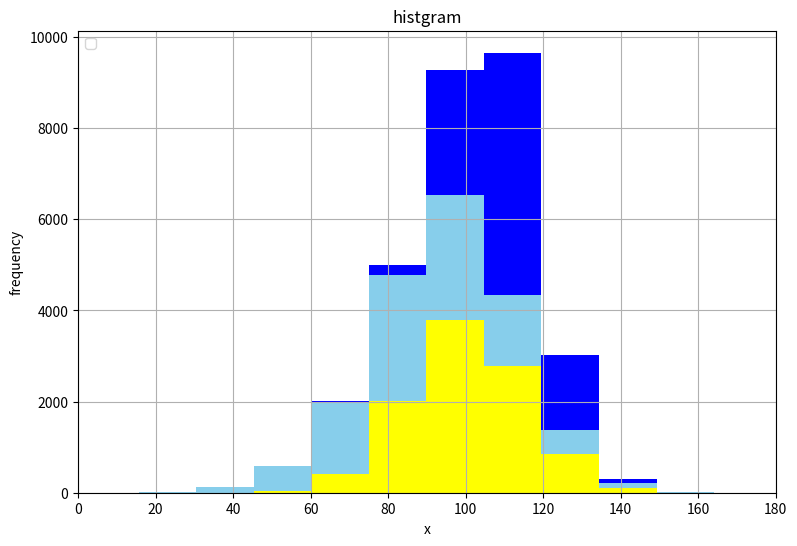

Write the Python code that produced this figure.
import matplotlib.pyplot as plt
import numpy as np

mu1, sig1 = 100 ,15
mu2, sig2 = 90 ,20
mu3, sig3 = 110 ,10

x2 = mu2+sig2*np.random.randn(10000)
x3 = mu3+sig3*np.random.randn(10000)
x1 = mu1+sig1*np.random.randn(10000)


fig = plt.figure(figsize=(9,6))

ax1 = fig.add_subplot(111, title='histgram', xlabel='x', ylabel='frequency',
                      xlim=(0,180))
# こう書くとstackedした際にBinの幅が一致する
ax1.hist([x1,x2,x3],color=['yellow','skyblue','blue'], stacked=True, bins=10)

# こう書くとBinの幅が一致しない
# ax1.hist(x1, bins=10, color='yellow',label='x1',zorder=10,stacked=True, density = True)
# ax1.hist(x2, bins=10, color='skyblue',label='x2',zorder=5,stacked=True, density = True)
# ax1.hist(x3, bins=10, color='blue',label='x3',zorder=1,stacked=True, density = True)

ax1.legend(loc=2)
ax1.grid()

fig.savefig("img.png")